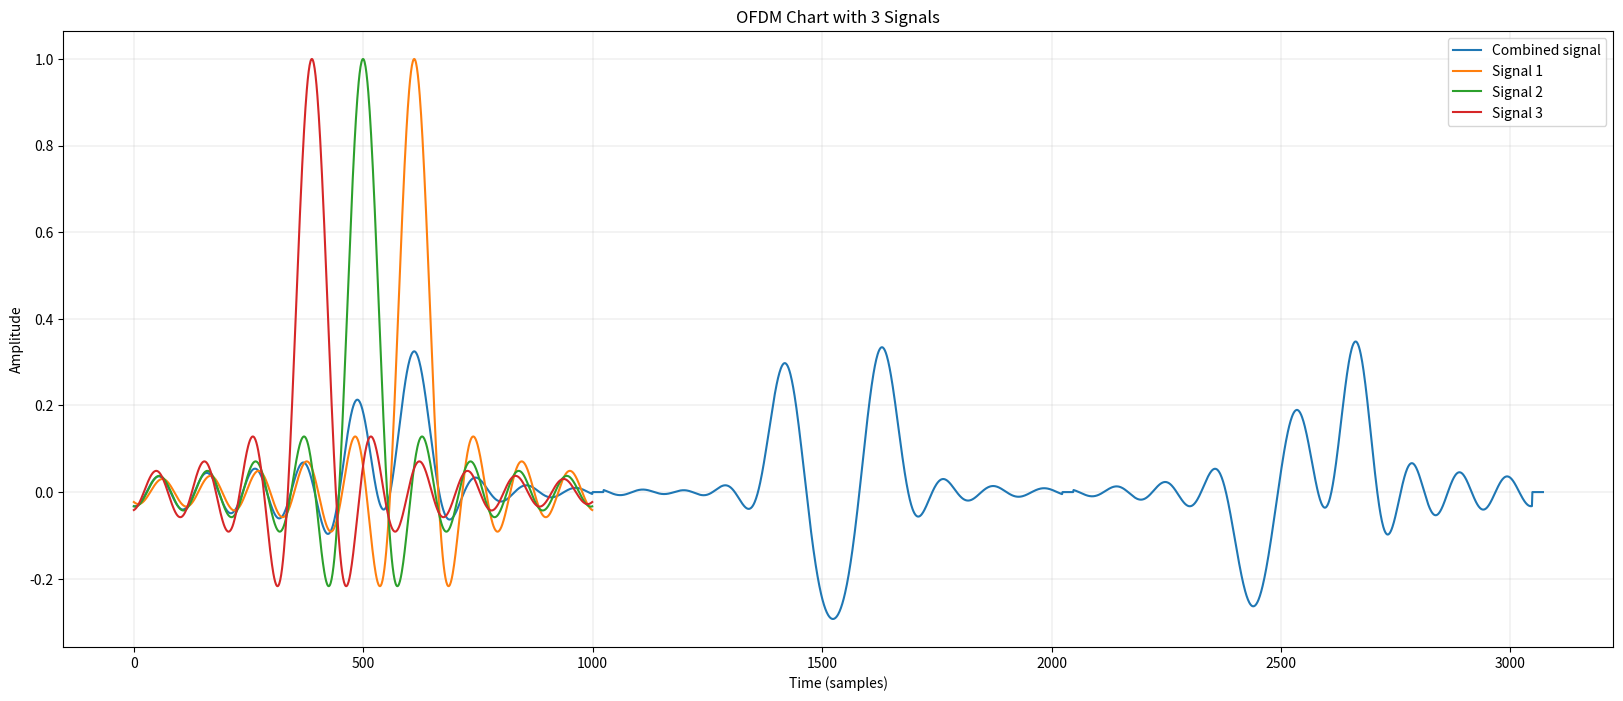

Write Python code to recreate this figure.
#Understanding Orthogonal Frequency Division Multiplexing (OFDM)
# March 2023
# Radio networks 4G and LTE

import numpy as np
import matplotlib.pyplot as plt

# Define the sinc function
def sinc(x):
    if x == 0:
        return 1
    else:
        return np.sin(x) / x

# Generate x values
t = np.linspace(-30, 30, 1000)

# Caluculate three sinc signals
x1 = np.array([sinc(xi- 6.7) for xi in t])
x2 = np.array([sinc(xi) for xi in t])
x3 = np.array([sinc(xi+ 6.7) for xi in t])


# Combine the signals using OFDM
N = 1024
X1 = np.fft.fft(x1, N)
X2 = np.fft.fft(x2, N)
X3 = np.fft.fft(x3, N)
X = np.zeros(3 * N, dtype=np.complex128)
X[::3] = X1
X[1::3] = X2
X[2::3] = X3
x = np.fft.ifft(X)

# Plot the OFDM chart
fig, ax = plt.subplots(figsize=(20, 8))
ax.plot(np.real(x), label='Combined signal')
ax.plot(np.real(x1), label='Signal 1')
ax.plot(np.real(x2), label='Signal 2')
ax.plot(np.real(x3), label='Signal 3')
ax.set_xlabel('Time (samples)')
ax.set_ylabel('Amplitude')
ax.set_title('OFDM Chart with 3 Signals')
ax.legend()

# Zoom on Orthogonal points
# ax.set_xlim([1000, 10])
# ax.set_ylim([-0.2, 0.3])

# Set grid
plt.grid(True, linewidth = 0.2)
plt.show()



